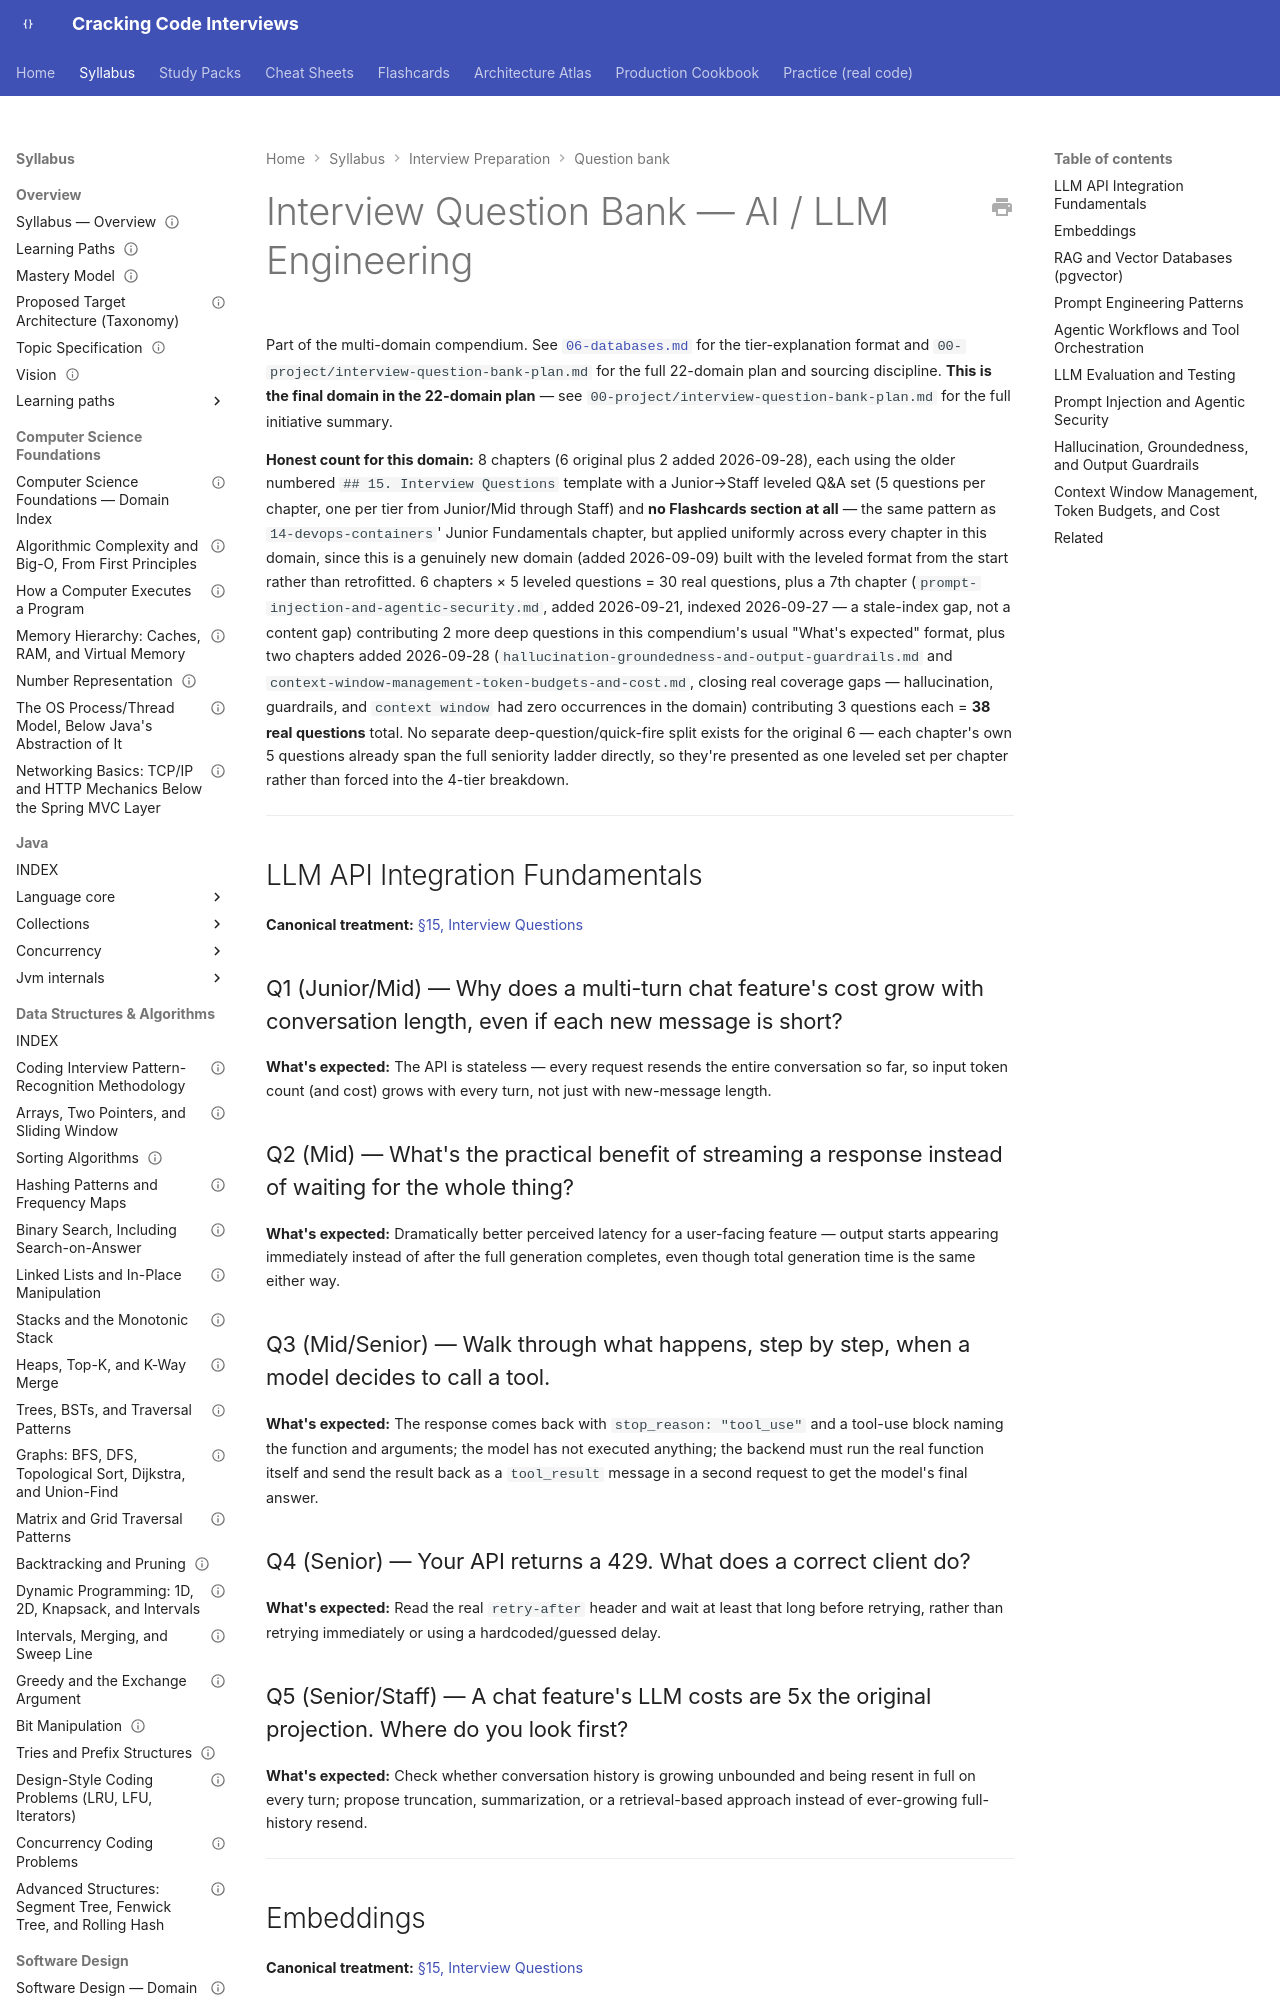

repository: JuanMelendres/cracking-code-interviews · page: syllabus/20-interview-preparation/question-bank/22-ai-llm-engineering/index.html · generator: mkdocs

---
title: "Interview Question Bank — 22-ai-llm-engineering"
document_type: interview-question-bank
domain: 20-interview-preparation
status: in progress
version: 1.0
last_updated: 2026-09-28
related:
  - ../../22-ai-llm-engineering/INDEX.md
  - 21-frontend-web-nextjs.md
  - ../../../00-project/interview-question-bank-plan.md
---

# Interview Question Bank — AI / LLM Engineering

Part of the multi-domain compendium. See [`06-databases.md`](06-databases.md) for the
tier-explanation format and `00-project/interview-question-bank-plan.md` for the full
22-domain plan and sourcing discipline. **This is the final domain in the 22-domain
plan** — see `00-project/interview-question-bank-plan.md` for the full initiative
summary.

**Honest count for this domain:** 8 chapters (6 original plus 2 added 2026-09-28), each using the older numbered
`## 15. Interview Questions` template with a Junior→Staff leveled Q&A set (5 questions
per chapter, one per tier from Junior/Mid through Staff) and **no Flashcards section at
all** — the same pattern as `14-devops-containers`' Junior Fundamentals chapter, but
applied uniformly across every chapter in this domain, since this is a genuinely new
domain (added 2026-09-09) built with the leveled format from the start rather than
retrofitted. 6 chapters × 5 leveled questions = 30 real questions, plus a 7th chapter
(`prompt-injection-and-agentic-security.md`, added 2026-09-21, indexed 2026-09-27 —
a stale-index gap, not a content gap) contributing 2 more deep questions in this
compendium's usual "What's expected" format, plus two chapters added 2026-09-28
(`hallucination-groundedness-and-output-guardrails.md` and
`context-window-management-token-budgets-and-cost.md`, closing real coverage gaps —
hallucination, guardrails, and `context window` had zero occurrences in the domain)
contributing 3 questions each = **38 real questions** total. No separate
deep-question/quick-fire split exists for the original 6 — each chapter's own 5
questions already span the full seniority ladder directly, so they're presented as
one leveled set per chapter rather than forced into the 4-tier breakdown.

---

## LLM API Integration Fundamentals

**Canonical treatment:** [§15, Interview Questions](../../22-ai-llm-engineering/llm-api-integration-fundamentals.md#15-interview-questions)

### Q1 (Junior/Mid) — Why does a multi-turn chat feature's cost grow with conversation length, even if each new message is short?

**What's expected:** The API is stateless — every request resends the entire conversation so far, so input token count (and cost) grows with every turn, not just with new-message length.

### Q2 (Mid) — What's the practical benefit of streaming a response instead of waiting for the whole thing?

**What's expected:** Dramatically better perceived latency for a user-facing feature — output starts appearing immediately instead of after the full generation completes, even though total generation time is the same either way.
